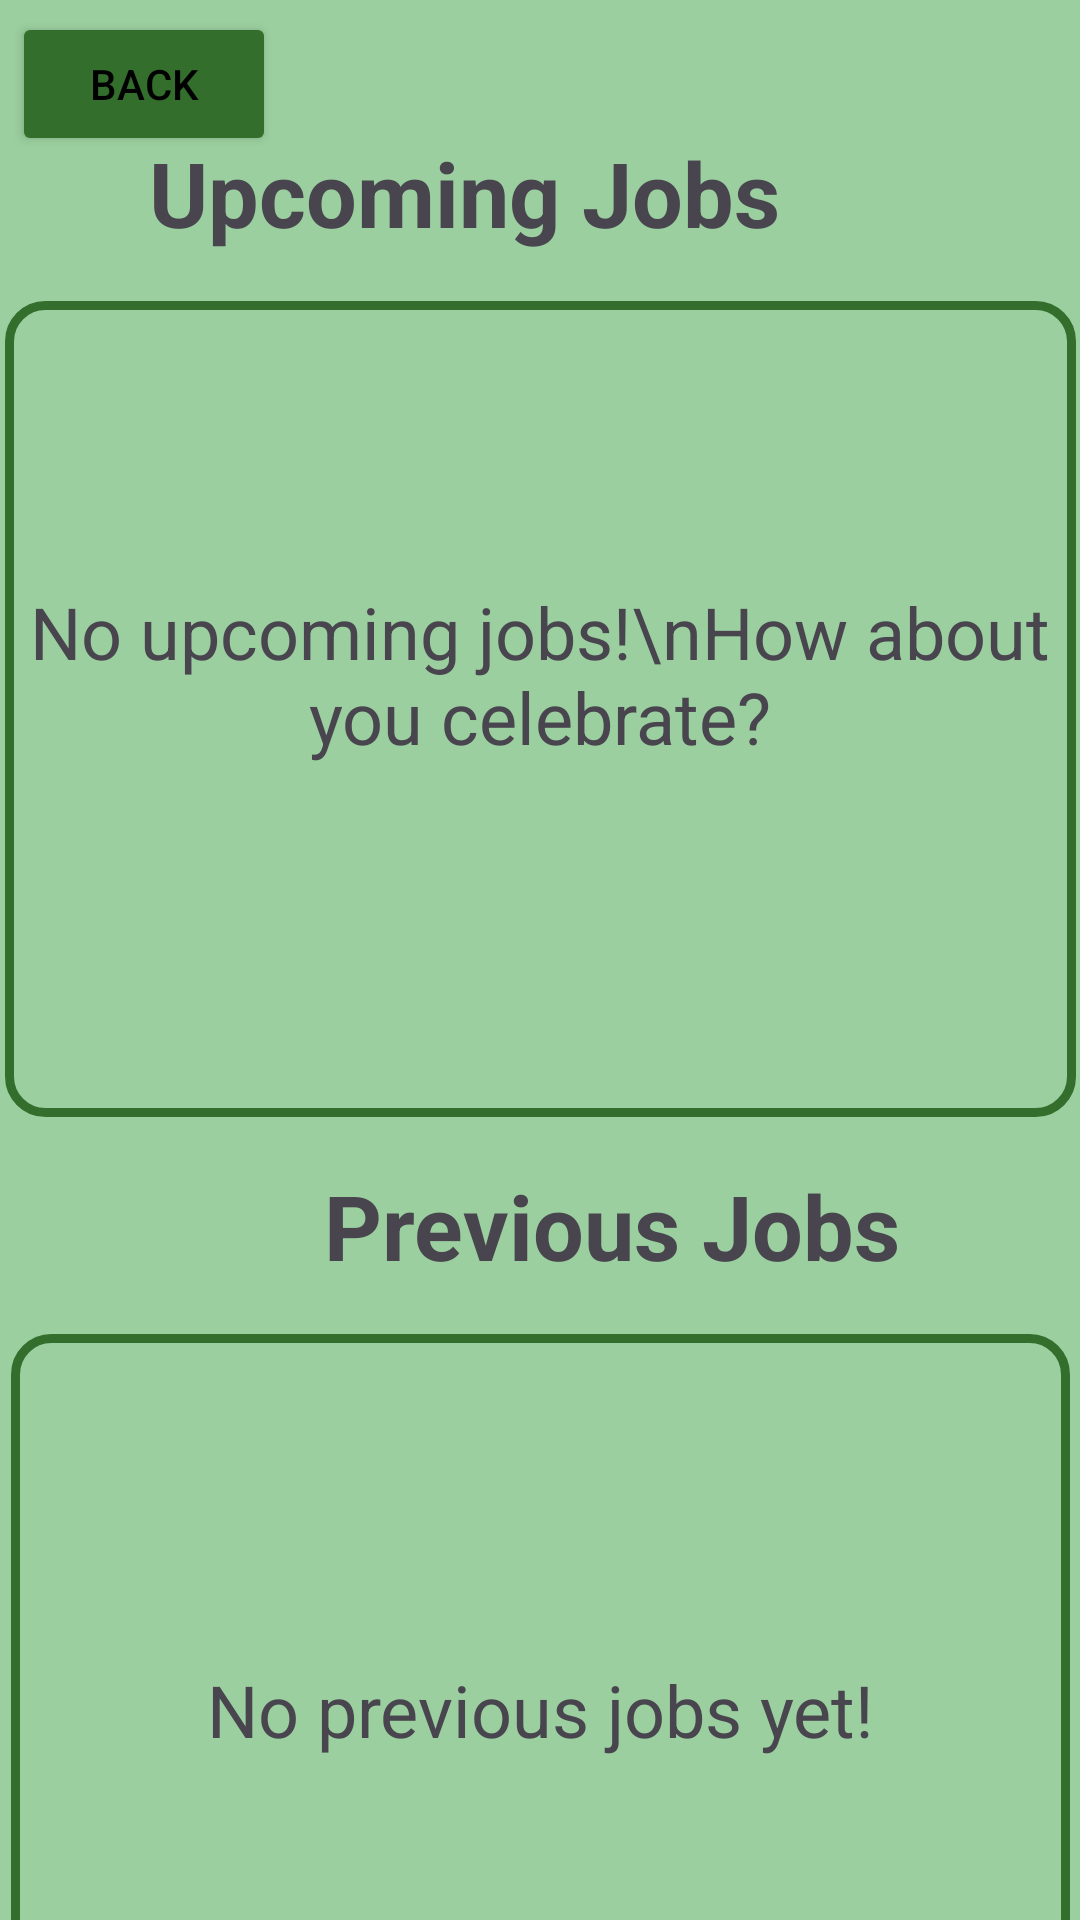

The Android layout XML behind this screen, and the referenced resources:
<!-- AndroidManifest.xml: application theme Theme.Quickcash -->
<!-- res/layout/fragment_employeejobhistory.xml -->
<?xml version="1.0" encoding="utf-8"?>
<androidx.constraintlayout.widget.ConstraintLayout xmlns:android="http://schemas.android.com/apk/res/android"
    xmlns:app="http://schemas.android.com/apk/res-auto"
    xmlns:tools="http://schemas.android.com/tools"
    android:layout_width="match_parent"
    android:layout_height="match_parent"
    android:background="#9bcf9f"
    tools:context=".ui.employeeJobHistory.EmployeeJobHistoryFragment">

    <TextView
        android:id="@+id/upcomingJobHeader"
        android:layout_width="0dp"
        android:layout_height="wrap_content"
        android:layout_marginStart="16dp"
        android:layout_marginTop="44dp"
        android:layout_marginEnd="100dp"
        android:text="Upcoming Jobs"
        android:textSize="30sp"
        android:textStyle="bold"
        app:layout_constraintEnd_toEndOf="parent"
        app:layout_constraintHorizontal_bias="0.0"
        app:layout_constraintTop_toTopOf="parent" />

    <ListView
        android:id="@+id/upcomingJobListView"
        android:layout_width="357dp"
        android:layout_height="272dp"
        android:layout_marginTop="16dp"
        app:layout_constraintEnd_toEndOf="parent"
        app:layout_constraintStart_toStartOf="parent"
        app:layout_constraintTop_toBottomOf="@+id/upcomingJobHeader"
        android:background="@drawable/borderz"

    />

    <TextView
        android:id="@+id/emptyUpcomingTextView"
        android:layout_width="match_parent"
        android:layout_height="wrap_content"
        android:layout_marginTop="110dp"
        android:text="No upcoming jobs!\nHow about you celebrate?"
        android:textAlignment="center"
        android:textSize="24sp"
        app:layout_constraintStart_toStartOf="parent"
        app:layout_constraintTop_toBottomOf="@+id/upcomingJobHeader" />

    <TextView
        android:id="@+id/previousJobHeader"
        android:layout_width="wrap_content"
        android:layout_height="wrap_content"
        android:layout_marginStart="108dp"
        android:layout_marginTop="16dp"
        android:text="Previous Jobs"
        android:textSize="30sp"
        android:textStyle="bold"
        app:layout_constraintStart_toStartOf="parent"
        app:layout_constraintTop_toBottomOf="@+id/upcomingJobListView" />

    <ListView
        android:id="@+id/previousJobListView"
        android:layout_width="353dp"
        android:layout_height="272dp"
        android:layout_marginTop="16dp"
        app:layout_constraintEnd_toEndOf="parent"
        app:layout_constraintStart_toStartOf="parent"
        app:layout_constraintTop_toBottomOf="@+id/previousJobHeader"
        android:background="@drawable/borderz"/>

    <TextView
        android:id="@+id/emptyPreviousTextView"
        android:layout_width="match_parent"
        android:layout_height="wrap_content"
        android:layout_marginTop="125dp"
        android:text="No previous jobs yet!"
        android:textAlignment="center"
        android:textSize="24sp"
        app:layout_constraintStart_toStartOf="parent"
        app:layout_constraintTop_toBottomOf="@+id/previousJobHeader" />

    <Button
        android:id="@+id/backFromHistory"
        android:layout_width="wrap_content"
        android:layout_height="wrap_content"
        android:layout_marginStart="4dp"
        android:layout_marginTop="4dp"
        android:text="Back"
        android:textColor="@color/black"
        app:layout_constraintStart_toStartOf="parent"
        app:layout_constraintTop_toTopOf="parent"
        android:backgroundTint = "#346e2c"/>


</androidx.constraintlayout.widget.ConstraintLayout>
<!-- resources referenced by this layout -->
<resources>
  <color name="black">#FF000000</color>
  <!-- drawable borderz (drawable) -->
  <?xml version="1.0" encoding="utf-8"?>
  <shape xmlns:android="http://schemas.android.com/apk/res/android">
      <solid android:color="@android:color/transparent" />
      <stroke android:width="3dp" android:color="#346e2c" />
      <padding
          android:left="5dp"
          android:top="5dp"
          android:right="5dp"
          android:bottom="5dp"/>
      <corners android:radius="12dp"/>
  </shape>
  <style name="Theme.Quickcash" parent="Base.Theme.Quickcash" />
  <style name="Base.Theme.Quickcash" parent="Theme.Material3.DayNight.NoActionBar">
          
          
      </style>
</resources>
